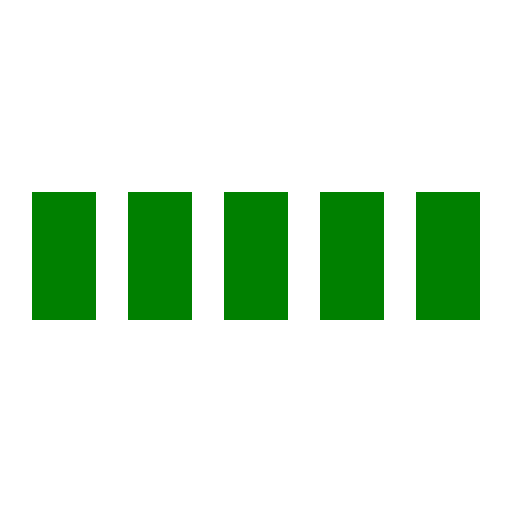
t = 0.00 s
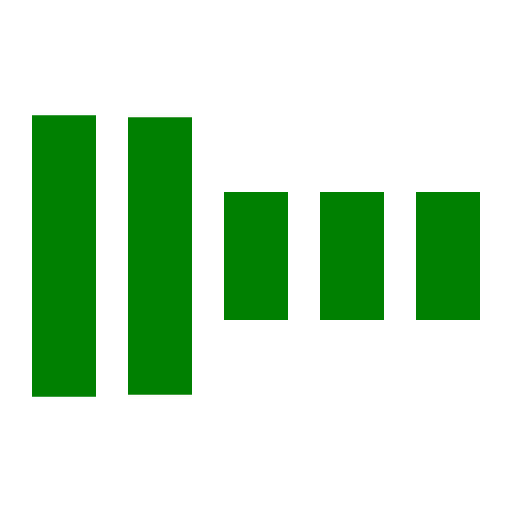
t = 0.30 s
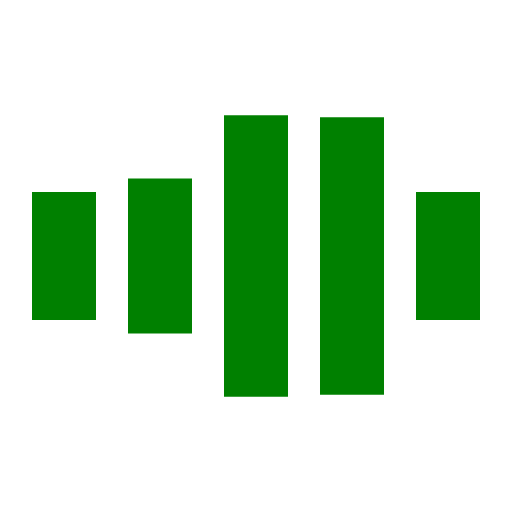
t = 0.70 s
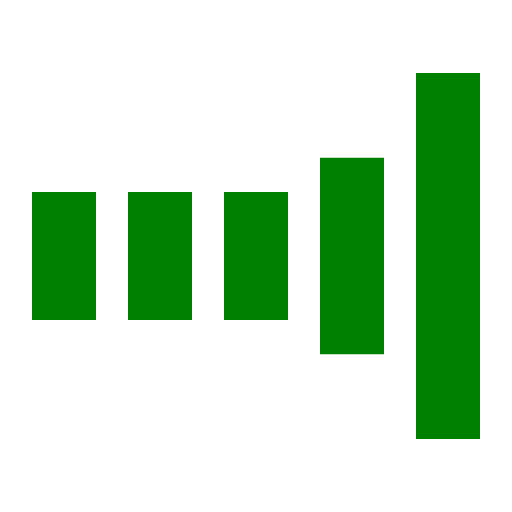
t = 1.00 s
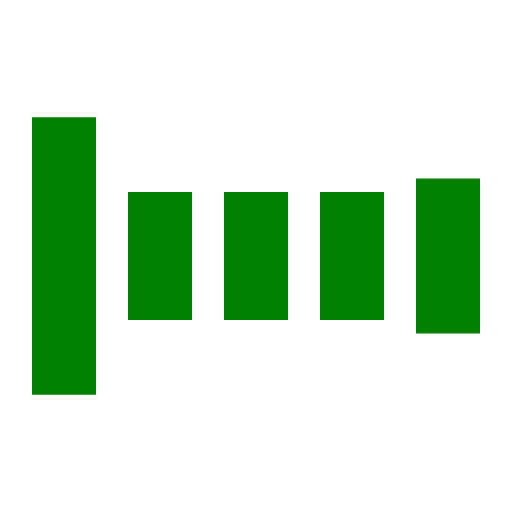
t = 1.30 s
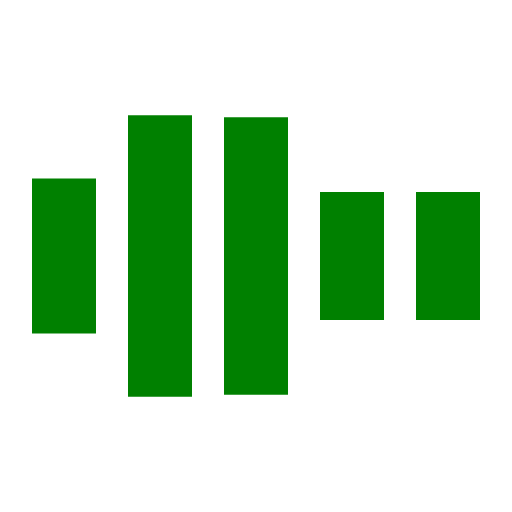
t = 1.70 s

The animated SVG that drew these frames (rendered in a browser with its animation timeline set to each time). Animation: 5 SMIL elements (animate=5); one cycle of 2.00 s, repeats indefinitely.

<svg xmlns="http://www.w3.org/2000/svg" viewBox="0 0 32 32" width="32" height="32" fill="green">
  <path transform="translate(2)" d="M0 12 V20 H4 V12z">
    <animate attributeName="d" values="M0 12 V20 H4 V12z; M0 4 V28 H4 V4z; M0 12 V20 H4 V12z; M0 12 V20 H4 V12z" dur="1.2s" repeatCount="indefinite" begin="0" keytimes="0;.2;.5;1" keySplines="0.2 0.2 0.4 0.8;0.2 0.6 0.4 0.8;0.2 0.8 0.4 0.8" calcMode="spline"  />
  </path>
  <path transform="translate(8)" d="M0 12 V20 H4 V12z">
    <animate attributeName="d" values="M0 12 V20 H4 V12z; M0 4 V28 H4 V4z; M0 12 V20 H4 V12z; M0 12 V20 H4 V12z" dur="1.2s" repeatCount="indefinite" begin="0.2" keytimes="0;.2;.5;1" keySplines="0.2 0.2 0.4 0.8;0.2 0.6 0.4 0.8;0.2 0.8 0.4 0.8" calcMode="spline"  />
  </path>
  <path transform="translate(14)" d="M0 12 V20 H4 V12z">
    <animate attributeName="d" values="M0 12 V20 H4 V12z; M0 4 V28 H4 V4z; M0 12 V20 H4 V12z; M0 12 V20 H4 V12z" dur="1.2s" repeatCount="indefinite" begin="0.4" keytimes="0;.2;.5;1" keySplines="0.2 0.2 0.4 0.8;0.2 0.6 0.4 0.8;0.2 0.8 0.4 0.8" calcMode="spline" />
  </path>
  <path transform="translate(20)" d="M0 12 V20 H4 V12z">
    <animate attributeName="d" values="M0 12 V20 H4 V12z; M0 4 V28 H4 V4z; M0 12 V20 H4 V12z; M0 12 V20 H4 V12z" dur="1.2s" repeatCount="indefinite" begin="0.6" keytimes="0;.2;.5;1" keySplines="0.2 0.2 0.4 0.8;0.2 0.6 0.4 0.8;0.2 0.8 0.4 0.8" calcMode="spline" />
  </path>
  <path transform="translate(26)" d="M0 12 V20 H4 V12z">
    <animate attributeName="d" values="M0 12 V20 H4 V12z; M0 4 V28 H4 V4z; M0 12 V20 H4 V12z; M0 12 V20 H4 V12z" dur="1.2s" repeatCount="indefinite" begin="0.8" keytimes="0;.2;.5;1" keySplines="0.2 0.2 0.4 0.8;0.2 0.6 0.4 0.8;0.2 0.8 0.4 0.8" calcMode="spline" />
  </path>
</svg>
